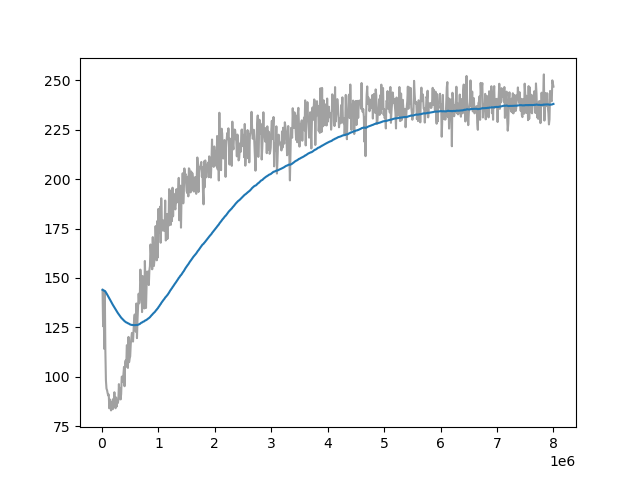

Source data for this figure (header and first rows):
Wall time, Step, Value
1714510998, 10000, 144
1714511055, 20000, 125.5
1714511117, 30000, 137.5
1714511176, 40000, 114.1
1714511232, 50000, 143.3
1714511288, 60000, 113
1714511346, 70000, 98.06
1714511407, 80000, 93.97
1714511463, 90000, 93.18
1714511521, 100000, 91.65
1714511576, 110000, 90.49
1714511635, 120000, 90.98
1714511697, 130000, 83.98
1714511755, 140000, 88.47
1714511811, 150000, 88.24
1714511868, 160000, 82.93
1714511931, 170000, 87.17
1714511992, 180000, 86.71
1714512051, 190000, 83.51
1714512117, 200000, 88.71
1714512178, 210000, 88.06
1714512240, 220000, 92.13
1714512312, 230000, 87.41
1714512371, 240000, 84.03
1714512439, 250000, 89.48
1714512505, 260000, 84.87
1714512563, 270000, 87.96
1714512627, 280000, 86.64
1714512691, 290000, 88.12
1714512756, 300000, 96.23
1714512813, 310000, 89.6
1714512880, 320000, 93.98
1714512938, 330000, 88.49
1714512995, 340000, 91.28
1714513053, 350000, 100
1714513126, 360000, 99.96
1714513183, 370000, 97.41
1714513241, 380000, 100.9
1714513300, 390000, 104.9
1714513362, 400000, 95.18
1714513416, 410000, 106.8
1714513471, 420000, 108.3
1714513526, 430000, 105.1
1714513582, 440000, 115.9
1714513637, 450000, 115.8
1714513692, 460000, 104.4
1714513741, 470000, 120.1
1714513793, 480000, 107.3
1714513846, 490000, 109.2
1714513900, 500000, 110.4
1714513956, 510000, 116.6
1714514011, 520000, 119.2
1714514062, 530000, 122.2
1714514118, 540000, 121.6
1714514174, 550000, 117.8
1714514230, 560000, 123.4
1714514280, 570000, 129.4
1714514331, 580000, 131.5
1714514379, 590000, 127.4
1714514426, 600000, 122.8
... 740 more rows
